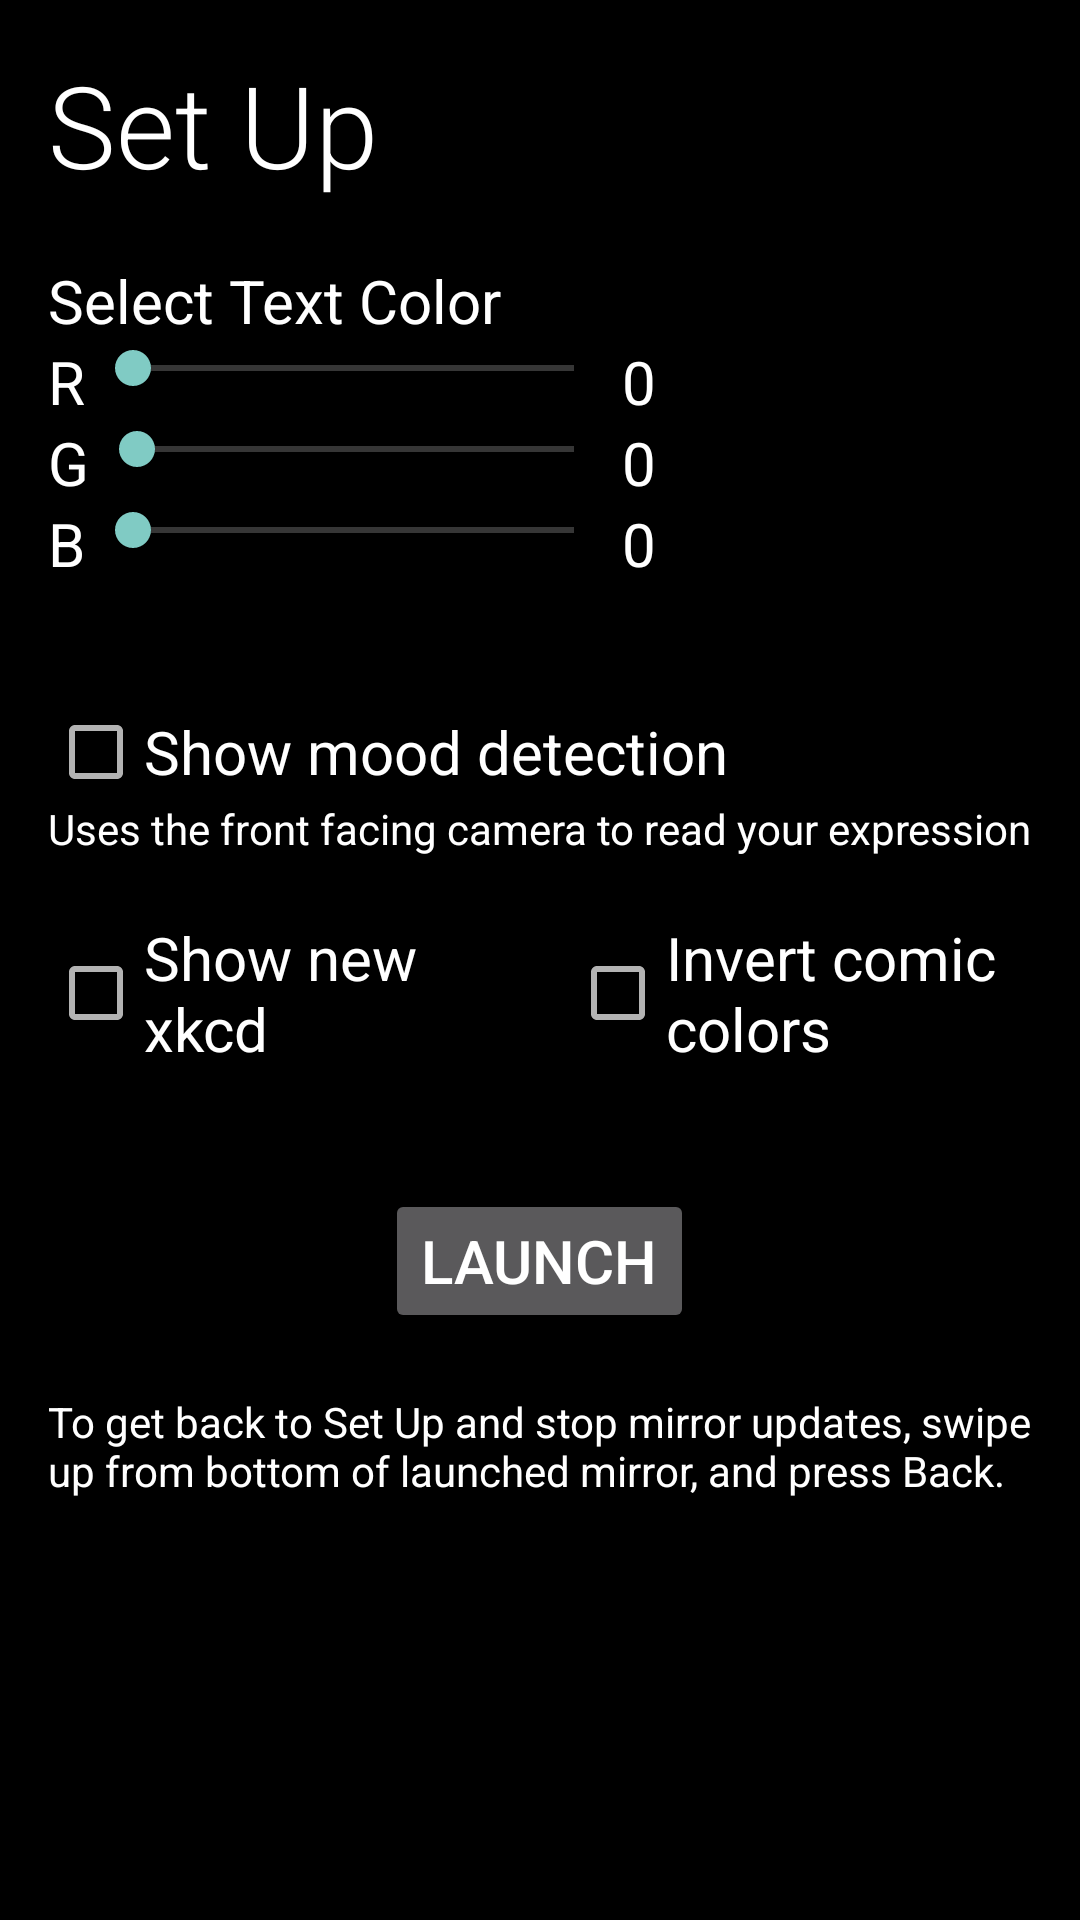

Reconstruct the res/layout file that produces this screen, plus the resources it refers to.
<!-- AndroidManifest.xml: application theme AppTheme -->
<!-- res/layout/activity_configuration.xml -->
<ScrollView xmlns:android="http://schemas.android.com/apk/res/android"
    xmlns:tools="http://schemas.android.com/tools"
    android:layout_width="match_parent"
    android:layout_height="match_parent">

    <LinearLayout
        android:layout_width="match_parent"
        android:layout_height="match_parent"
        android:orientation="vertical"
        android:padding="@dimen/activity_horizontal_margin"
        tools:context=".ConfigurationActivity">

        <TextView
            style="@style/MirrorText"
            android:layout_width="wrap_content"
            android:layout_height="wrap_content"
            android:text="@string/set_up" />

        <TextView
            style="@style/ConfigurationItemText"
            android:layout_width="wrap_content"
            android:layout_height="wrap_content"
            android:text="Select Text Color" />

        <LinearLayout
            android:layout_width="match_parent"
            android:layout_height="wrap_content"
            android:layout_marginBottom="@dimen/item_margin"
            android:orientation="horizontal">

            <LinearLayout
                android:layout_width="0dp"
                android:layout_height="wrap_content"
                android:layout_weight="4"
                android:orientation="vertical">

                <LinearLayout
                    android:layout_width="match_parent"
                    android:layout_height="wrap_content"
                    android:orientation="horizontal">
                    <TextView
                        style="@style/ConfigurationItemText"
                        android:layout_margin="0dp"
                        android:layout_width="wrap_content"
                        android:layout_height="wrap_content"
                        android:text="R" />

                    <SeekBar
                        android:id="@+id/ColorPickerRed"
                        style="@style/ConfigurationItemText"
                        android:layout_margin="0dp"
                        android:layout_width="0dp"
                        android:layout_height="wrap_content"
                        android:layout_weight="1"
                        android:max="255"/>

                    <TextView
                        android:id="@+id/ColorShowerRed"
                        style="@style/ConfigurationItemText"
                        android:layout_margin="0dp"
                        android:layout_width="wrap_content"
                        android:layout_height="wrap_content"
                        android:minEms="3"
                        android:text="0" />
                </LinearLayout>

                <LinearLayout
                    android:layout_width="match_parent"
                    android:layout_height="wrap_content"
                    android:orientation="horizontal">
                    <TextView
                        style="@style/ConfigurationItemText"
                        android:layout_margin="0dp"
                        android:layout_width="wrap_content"
                        android:layout_height="wrap_content"
                        android:text="G" />

                    <SeekBar
                        android:id="@+id/ColorPickerGreen"
                        style="@style/ConfigurationItemText"
                        android:layout_margin="0dp"
                        android:layout_width="0dp"
                        android:layout_height="wrap_content"
                        android:layout_weight="1"
                        android:max="255"/>

                    <TextView
                        android:id="@+id/ColorShowerGreen"
                        style="@style/ConfigurationItemText"
                        android:layout_margin="0dp"
                        android:layout_width="wrap_content"
                        android:layout_height="wrap_content"
                        android:minEms="3"
                        android:text="0" />
                </LinearLayout>

                <LinearLayout
                    android:layout_width="match_parent"
                    android:layout_height="wrap_content"
                    android:orientation="horizontal">
                    <TextView
                        style="@style/ConfigurationItemText"
                        android:layout_margin="0dp"
                        android:layout_width="wrap_content"
                        android:layout_height="wrap_content"
                        android:text="B" />

                    <SeekBar
                        android:id="@+id/ColorPickerBlue"
                        style="@style/ConfigurationItemText"
                        android:layout_margin="0dp"
                        android:layout_width="0dp"
                        android:layout_height="wrap_content"
                        android:layout_weight="1"
                        android:max="255"/>

                    <TextView
                        android:id="@+id/ColorShowerBlue"
                        style="@style/ConfigurationItemText"
                        android:layout_margin="0dp"
                        android:layout_width="wrap_content"
                        android:layout_height="wrap_content"
                        android:minEms="3"
                        android:text="0" />
                </LinearLayout>
            </LinearLayout>

            <View
                android:id="@+id/colored_bar"
                android:layout_width="0dp"
                android:layout_height="match_parent"
                android:layout_weight="1"
                 />
        </LinearLayout>



        <CheckBox
            android:id="@+id/mood_detection_checkbox"
            style="@style/ConfigurationItemText"
            android:layout_width="wrap_content"
            android:layout_height="wrap_content"
            android:gravity="center_vertical"
            android:text="@string/mood_detection_option" />

        <TextView
            style="@style/ConfigurationDescriptionText"
            android:layout_width="match_parent"
            android:layout_height="wrap_content"
            android:text="@string/mood_explanation" />

        <LinearLayout
            android:layout_width="match_parent"
            android:layout_height="wrap_content"
            android:layout_marginBottom="@dimen/item_margin"
            android:orientation="horizontal">

            <CheckBox
                android:id="@+id/xkcd_checkbox"
                style="@style/ConfigurationItemText"
                android:layout_width="0dp"
                android:layout_height="wrap_content"
                android:layout_marginRight="@dimen/item_margin"
                android:layout_weight="1"
                android:gravity="center_vertical"
                android:text="@string/show_xkcd" />

            <CheckBox
                android:id="@+id/xkcd_invert_checkbox"
                style="@style/ConfigurationItemText"
                android:layout_width="0dp"
                android:layout_height="wrap_content"
                android:layout_weight="1"
                android:gravity="center_vertical"
                android:text="@string/invert_colors" />
        </LinearLayout>

        <Button
            android:id="@+id/launch_button"
            android:layout_width="wrap_content"
            android:layout_height="wrap_content"
            android:layout_gravity="center_horizontal"
            android:layout_marginTop="@dimen/item_margin"
            android:text="@string/launch"
            android:textSize="@dimen/configuration_text_size" />

        <TextView
            style="@style/ConfigurationDescriptionText"
            android:layout_width="match_parent"
            android:layout_height="wrap_content"
            android:layout_marginTop="@dimen/item_margin"
            android:text="@string/how_to_stop" />
    </LinearLayout>
</ScrollView>
<!-- resources referenced by this layout -->
<resources>
  <dimen name="activity_horizontal_margin">16dp</dimen>
  <dimen name="configuration_text_size">20sp</dimen>
  <dimen name="item_margin">20dp</dimen>
  <string name="how_to_stop">To get back to Set Up and stop mirror updates, swipe up from bottom of launched mirror, and press Back.</string>
  <string name="invert_colors">Invert comic colors</string>
  <string name="launch">Launch</string>
  <string name="mood_detection_option">Show mood detection</string>
  <string name="mood_explanation">Uses the front facing camera to read your expression</string>
  <string name="set_up">Set Up</string>
  <string name="show_xkcd">Show new xkcd</string>
  <style name="ConfigurationDescriptionText">
          <item name="android:fontFamily" tools:targetApi="jelly_bean">sans-serif</item>
          <item name="android:textSize">@dimen/configuration_description_size</item>
      </style>
  <style name="ConfigurationItemText">
          <item name="android:fontFamily" tools:targetApi="jelly_bean">sans-serif</item>
          <item name="android:textSize">@dimen/configuration_text_size</item>
          <item name="android:layout_marginTop">@dimen/item_margin</item>
      </style>
  <style name="MirrorText">
          <item name="android:fontFamily" tools:targetApi="jelly_bean">sans-serif-light</item>
          <item name="android:gravity">right|center_vertical</item>
          <item name="android:drawablePadding">8dp</item>
      </style>
  <style name="AppTheme" parent="Theme.AppCompat">
          
          <item name="android:background">@android:color/black</item>
          <item name="android:windowBackground">@android:color/black</item>
          <item name="android:colorBackground">@android:color/black</item>
          <item name="android:textSize">@dimen/mirror_text_size</item>
          <item name="android:textColor">@android:color/white</item>
          <item name="android:checkboxStyle">@style/CompatCheckboxStyle</item>
          <item name="android:radioButtonStyle">@style/CompatRadioButtonStyle</item>
          <item name="android:buttonStyle">@android:style/Widget.Holo.Button</item>
      </style>
  <dimen name="configuration_description_size">14sp</dimen>
  <dimen name="mirror_text_size">38sp</dimen>
  <style name="CompatCheckboxStyle" parent="@android:style/Widget.Holo.CompoundButton.CheckBox">
          <item name="android:button">@drawable/apptheme_btn_check_holo_dark</item>
      </style>
  <style name="CompatRadioButtonStyle" parent="@android:style/Widget.Holo.CompoundButton.RadioButton">
          <item name="android:button">@drawable/apptheme_btn_radio_holo_dark</item>
      </style>
  <!-- drawable apptheme_btn_check_holo_dark: vector/xml drawable (drawable, 2513 chars, omitted) -->
  <!-- drawable apptheme_btn_radio_holo_dark: vector/xml drawable (drawable, 2481 chars, omitted) -->
</resources>
